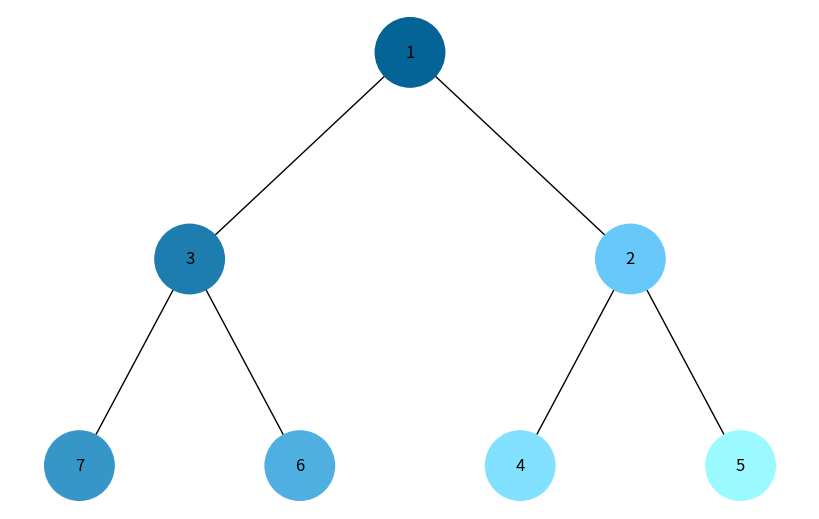
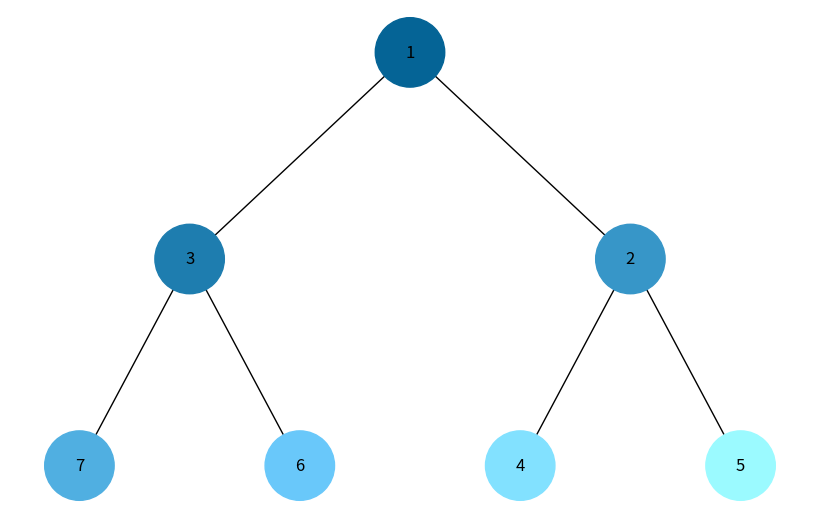

Reproduce these figures in Python, in order.
import numpy as np
import heapq
import matplotlib.pyplot as plt
import networkx as nx
import uuid

# Клас, що представляє вузол дерева
class Node:
    def __init__(self, key, color="#000000"):  
        self.left = None
        self.right = None
        self.val = key
        self.color = color  # Колір вузла
        self.id = str(uuid.uuid4())

# Клас, що представляє бінарну купу
class Heap:
    def __init__(self, values=None):
        self.root = None
        if values is not None:
            self.build(values)

    # Побудова бінарної купи зі списку значень
    def build(self, values):
        for value in values:
            self.insert(value)

    # Вставка значення в купу
    def insert(self, value):
        if self.root is None:
            self.root = Node(value)
        else:
            queue = [self.root]
            while queue:
                current = queue.pop(0)
                if not current.left:
                    current.left = Node(value)
                    break
                else:
                    queue.append(current.left)
                if not current.right:
                    current.right = Node(value)
                    break
                else:
                    queue.append(current.right)

    # Статичний метод для обходу дерева в глибину (DFS)
    def dfs(node, visit_func):
        if node:
            visit_func(node)
            Heap.dfs(node.left, visit_func)
            Heap.dfs(node.right, visit_func)

    # Статичний метод для обходу дерева в ширину (BFS)
    def bfs(node, visit_func):
        queue = [node]
        while queue:
            current = queue.pop(0)
            if current:
                visit_func(current)
                queue.append(current.left)
                queue.append(current.right)

# Клас для візуалізації дерева
class TreeVis:
    # Статичний метод для візуалізації обходу дерева
    def visual_trav(node, method):
        colors = []
        counter = [0]
        graph = nx.DiGraph()
        pos = {}

        # Функція відвідування для зміни кольорів вузлів
        def visit_func(node):
            # Генерація кольору вузла за допомогою лічильника
            color = "#{:02x}{:02x}{:02x}".format(
                min(255, 5 + counter[0] * 25), min(255, 100 + counter[0] * 25), min(255, 150 + counter[0] * 25)
            )
            node.color = color
            colors.append(color)
            counter[0] += 1

        # Виклик відповідного методу обходу дерева
        if method == "dfs":
            Heap.dfs(node, visit_func)
        else:
            Heap.bfs(node, visit_func)

        # Побудова графа та його візуалізація
        TreeVis.build_graph(node, graph, pos)
        colors = [data["color"] for node_id, data in graph.nodes(data=True)]
        labels = {node: data["label"] for node, data in graph.nodes(data=True)}

        # Візуалізація графа
        plt.figure(figsize=(8, 5))
        nx.draw(
            graph,
            pos=pos,
            node_color=colors,
            labels=labels,
            with_labels=True,
            arrows=False,
            node_size=2500,
        )
        plt.show()

    # Статичний метод для побудови графа дерева
    def build_graph(node, graph=None, pos={}, x=0, y=0, layer=0):
        if node is not None:
            graph.add_node(node.id, color=node.color, label=node.val)
            pos[node.id] = (x, y)
            layer_gap = 1 / (2 ** (layer + 1))
            if node.left:
                graph.add_edge(node.id, node.left.id)
                TreeVis.build_graph(
                    node.left, graph, pos, x=x - layer_gap, y=y - 1, layer=layer + 1
                )
            if node.right:
                graph.add_edge(node.id, node.right.id)
                TreeVis.build_graph(
                    node.right, graph, pos, x=x + layer_gap, y=y - 1, layer=layer + 1
                )
        return graph, pos

# Головна функція для запуску програми
def main():
    values = [1, 3, 2, 7, 6, 4, 5]
    heap = Heap(values)
    print("DFS Traversal Visualization:")
    TreeVis.visual_trav(heap.root, "dfs")
    print("BFS Traversal Visualization:")
    TreeVis.visual_trav(heap.root, "bfs")

# Виклик головної функції при запуску скрипту
if __name__ == "__main__":
    main()
